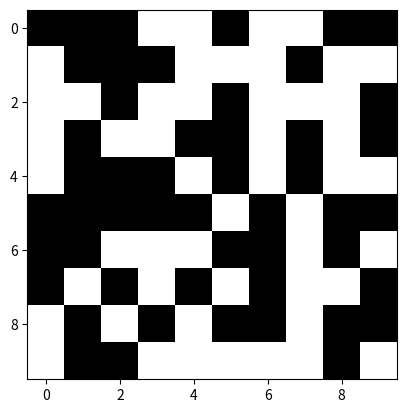
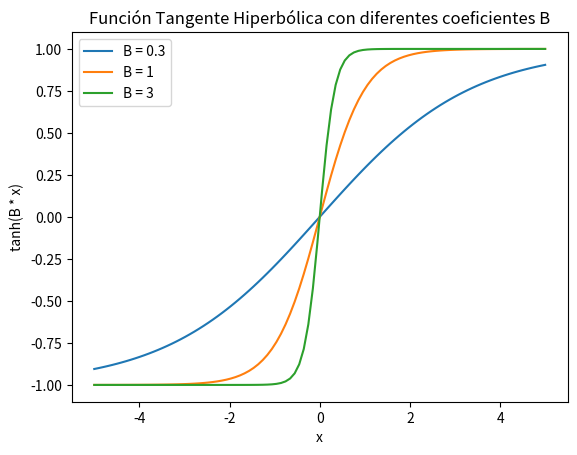
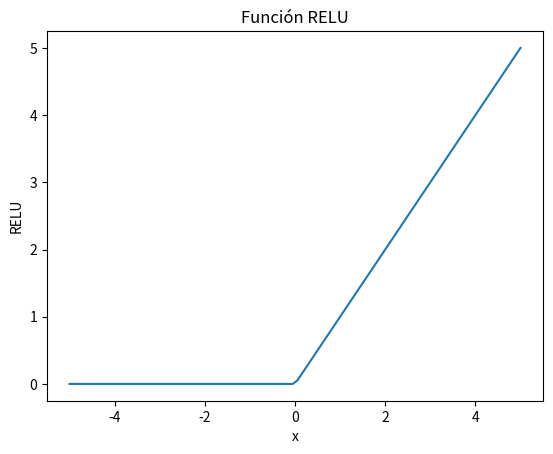
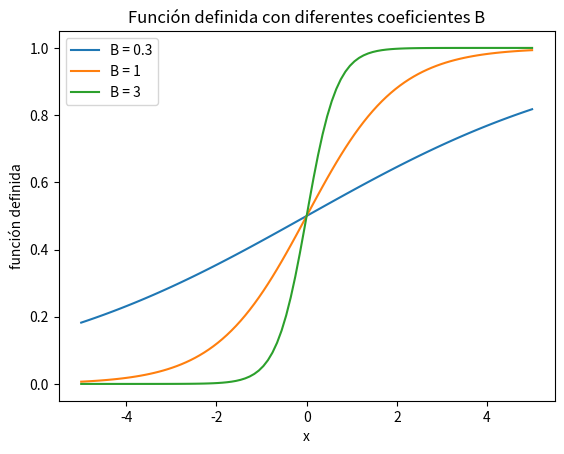

The matplotlib source for these figures, in order:
# -*- coding: utf-8 -*-
"""
Created on 10/06/2023

[redacted]
"""
import random
import numpy as np
import pandas as pd
import os
import matplotlib.pyplot as plt

# Practico 6

# =============================================================================
# Ejercicio 1 Escala de grises
# =============================================================================

# NOTA IMPORTANTE, Ejecutar cada linea con su correspondiente semilla, sino los resultados aleatorios cambiaran
np.set_printoptions(suppress=True)
np.set_printoptions(linewidth=np.inf)
np.random.seed(7)  # Semilla para que esta matriz "aleatoria" sea siempre igual
m_random = np.random.randint(0, 255, size=(10, 10))

plt.imshow(m_random, cmap=plt.get_cmap('gray'))
plt.show()


# Nueva matriz de "patron a reconocer" con "cant" de valores cambiados al azar.
def mod_m(matriz, cant, semilla=7):
    p_mat = matriz.copy()
    np.random.seed(semilla)
    for i in range(cant):
        x_ind = np.random.randint(0, 10)
        y_ind = np.random.randint(0, 10)
        p_mat[x_ind, y_ind] = np.random.randint(0, 255)
    return p_mat


patron_1 = mod_m(m_random, 10, 7)

plt.imshow(patron_1, cmap=plt.get_cmap('gray'))
plt.show()


# def get_weight(memoria, patron):
#     size = memoria.shape[0]
#     m_vect = memoria.flatten()
#     p_vect = patron.T.flatten() # es necesario hacer la transpuesta de la matriz del patron a reconocer
#     W = np.multiply(m_vect, p_vect)
#     W = np.divide(W, len(m_vect))
#     W_mat = np.reshape(W, (size, size))
#     np.fill_diagonal(W_mat,0)
#     return W_mat

def get_weight(memoria, patron):
    m_vect = memoria.flatten()
    p_vect = patron.flatten()
    W = np.outer(m_vect, p_vect)
    W = np.divide(W, len(m_vect))
    W_mat = np.reshape(W, (memoria.size, memoria.size))
    np.fill_diagonal(W_mat, 0)
    return W_mat


# =============================================================================
# Ejercicio 1 Blanco y negro
# =============================================================================

np.random.seed(7)
memoria = np.random.choice([0, 255], size=(10, 10))
plt.imshow(memoria, cmap=plt.get_cmap('gray'))
plt.show()


def mod_mat(matriz, cant, modo="ran", semilla=7):
    """
    :param matriz: matriz base para modificar
    :param cant: cantidad de pixeles a modificar
    :param modo: 2 modos posibles, colocar valor aleatorio con "ran"
                 o invertir los valores de pixelees aleatorios con "inv"
    :param semilla: semilla preestablecida en 7 para controlar resultados
    :return: devuelve una matriz del mismo tamaño que la ingresada con "cant"
             de pixeles cambiados por su inverso o alteatorio.
    """
    if modo == "ran":
        p_mat = matriz.copy()
        np.random.seed(semilla)
        for i in range(cant):
            x_ind = np.random.randint(0, matriz.shape[0])
            y_ind = np.random.randint(0, matriz.shape[0])
            p_mat[x_ind, y_ind] = random.choice([0, 255])
        return p_mat
    if modo == "inv":
        p_mat = matriz.copy()
        for i in range(cant):
            x_ind = np.random.randint(0, matriz.shape[0])
            y_ind = np.random.randint(0, matriz.shape[0])
            if matriz[x_ind, y_ind] == 0:
                p_mat[x_ind, y_ind] = 255
            else:
                p_mat[x_ind, y_ind] = 0
        return p_mat
    else:
        print("No existe el modo seleccionado")


patron1 = mod_mat(memoria, 10, "inv")
plt.imshow(patron1, cmap=plt.get_cmap('gray'))
plt.show()


# Para obtener los pesos, hice algo distinto en lugar a lo que se plantea en la teoria.
# Hice que los valores valgan 1 o -1 para la matriz de pesos.

# FUNCION VIEJA
# def get_weight(memoria, patron):
#     m_vect = np.divide(memoria.flatten(),255)  # Divido por 255 para que valgan 1
#     p_vect = np.divide(patron.flatten(),255)
#     W = np.outer(m_vect, p_vect)
#     # W = np.divide(W, len(m_vect))  # Esto lo quité, porque no veo el sentido de aplicarlo.
#     W_mat = np.reshape(W, (memoria.size, memoria.size))
#     np.fill_diagonal(W_mat, 0)
#     return np.where(W_mat == 0 , -1, W_mat)  # En lugar de normalizar dividendo por N lo hago -1 o 1

def get_weight(memoria):
    m_vect = np.divide(memoria.flatten(), 255)  # Divido por 255 para que valgan 1
    W = np.outer(m_vect, m_vect)
    # W = np.divide(W, len(m_vect))  # Esto lo quité, porque no veo el sentido de aplicarlo.
    W_mat = np.reshape(W, (memoria.size, memoria.size))
    W_mat = np.where(W_mat == 0, -1, W_mat)  # En lugar de normalizar dividendo por N lo hago -1 o 1
    np.fill_diagonal(W_mat, 0)
    return W_mat


def get_weight2(memoria, patron):
    m_vect = memoria.flatten()
    p_vect = patron.flatten()
    W = np.zeros(len(m_vect) * len(p_vect))
    c = 0
    for i in m_vect:
        for j in p_vect:
            W[c] = i * j
            c += 1
    W = np.divide(W, len(m_vect))
    W_mat = np.reshape(W, (memoria.size, memoria.size))
    np.fill_diagonal(W_mat, 0)
    return W_mat


def get_weight3(memoria):
    m_vect = memoria.flatten()
    W = np.outer(m_vect, m_vect)
    W = np.divide(W, len(m_vect))
    W_mat = np.reshape(W, (memoria.size, memoria.size))
    np.fill_diagonal(W_mat, 0)
    return W_mat


matriz_w = get_weight(memoria)
print(matriz_w)

np.sum(matriz_w[0])
#
# matriz_chica = np.array([[-1, 1, -1],
#                          [-1, 1, 1],
#                          [1, -1, -1]])
#
# matriz_chica2 = np.array([[1, 1, -1],
#                          [1, -1, 1],
#                          [1, 1, 1]])
#
#
# matriz_w_chica = get_weight2(matriz_chica,matriz_chica)
# print(matriz_w_chica)
# print(np.sum(matriz_w_chica[5]))
# vector_resultado = np.dot(matriz_chica2.flatten(),matriz_w_chica)
# vector_resultado

print(np.dot(patron1.flatten(), matriz_w))


def norm(matriz):
    m_vectorizada = matriz.flatten()
    m_norm = np.divide(m_vectorizada, 255)
    return np.where(m_norm == 0, -1, m_norm)


def func_eval(pesos, patron, trehold=20):
    resulado = np.dot(norm(patron), pesos)
    resulado = np.where(resulado >= trehold, 255, resulado)
    resulado = np.where(resulado < trehold, 0, resulado)
    return np.reshape(resulado, (patron.shape[0], patron.shape[0]))
    # return resulado


def func_eval2(pesos, patron, treshold=0):
    resultado = np.dot(patron.flatten(), pesos)
    resultado = np.where(resultado >= treshold, 255, resultado)
    resultado = np.where(resultado < treshold, 0, resultado)
    return np.reshape(resultado,(patron.shape[0],patron.shape[0]))


# ----
# Pruebas

matriz_w = get_weight(memoria)
print(matriz_w)

print(func_eval2(matriz_w,patron1))

# ----

np.random.seed(7)
memoria = np.random.choice([0, 255], size=(10, 10))
plt.imshow(memoria, cmap=plt.get_cmap('gray'))
plt.show()

patron1 = mod_mat(memoria, 10, "inv")
plt.imshow(patron1, cmap=plt.get_cmap('gray'))
plt.show()

matriz_w = get_weight(memoria)
print(matriz_w)

# a

print(func_eval(matriz_w, patron1))
print(memoria)

patron2 = mod_mat(memoria, 3, "inv")
plt.imshow(patron1, cmap=plt.get_cmap('gray'))
plt.show()

print(func_eval(matriz_w, patron2))
print(memoria)

patron3 = mod_mat(memoria, 50, "inv")
plt.imshow(patron1, cmap=plt.get_cmap('gray'))
plt.show()

print(func_eval(matriz_w, patron3))
print(memoria)

# b

np.random.seed(7)
memoria2 = np.random.choice([0, 255], size=(10, 10))
plt.imshow(memoria2, cmap=plt.get_cmap('gray'))
plt.show()

np.random.seed(25)
memoria3 = np.random.choice([0, 255], size=(10, 10))
plt.imshow(memoria3, cmap=plt.get_cmap('gray'))
plt.show()

matriz_w = get_weight(memoria2) + get_weight(memoria3)

# Patron1

resultado1 = func_eval(matriz_w, patron1)
print(resultado1)

resultado2 = func_eval(matriz_w, resultado1)
print(resultado2)

# Patron2

resultado1 = func_eval(matriz_w, patron2)
print(resultado1)

resultado2 = func_eval(matriz_w, resultado1)
print(resultado2)

# Patron3

resultado1 = func_eval(matriz_w, patron3)
print(resultado1)

resultado2 = func_eval(matriz_w, resultado1)
print(resultado2)

# Los 3 patrones devolvieron la misma memoria2, pero si pruebo ingresando la memoria3 como patron devuelve esa

resultado1 = func_eval(matriz_w, memoria3)
print(resultado1)

resultado2 = func_eval(matriz_w, resultado1)
print(resultado2)

# Si pruebo con un patron ligeramente diferente a la memoria3 devuelve la memoria3

patron4 = mod_mat(memoria3, 10, "inv", 10)

resultado1 = func_eval(matriz_w, patron4)
print(resultado1)

resultado2 = func_eval(matriz_w, resultado1)
print(resultado2)

# Ahora si invierto 50 valores de la memoria 3, da un error...

patron5 = mod_mat(memoria3, 80, "inv", 100)

resultado1 = func_eval(matriz_w, patron5)
print(resultado1)

resultado2 = func_eval(matriz_w, resultado1)
print(resultado2)

print(patron5)
print(norm(patron5))
print(np.dot(norm(patron5), matriz_w))




######################## PRUEBA CON NUEVA VERSION

np.random.seed(7)
memoria2 = np.random.choice([0, 255], size=(10, 10))
plt.imshow(memoria2, cmap=plt.get_cmap('gray'))
plt.show()

np.random.seed(25)
memoria3 = np.random.choice([0, 255], size=(10, 10))
plt.imshow(memoria3, cmap=plt.get_cmap('gray'))
plt.show()

matriz_w = get_weight(memoria2) + get_weight(memoria3)

# Patron1

resultado1 = func_eval2(matriz_w, patron1)
print(resultado1)

resultado2 = func_eval2(matriz_w, resultado1)
print(resultado2)


patron4 = mod_mat(memoria3, 10,"ran",10)
print(memoria2)
print(memoria3)
print(patron4)


resultado1 = func_eval2(matriz_w, patron4)
print(resultado1)

resultado2 = func_eval2(matriz_w, resultado1)
print(resultado2)


# =============================================================================
# Ejercicio 4
# =============================================================================

# Tangente hiperbólica

x = np.linspace(-5, 5, 100)
coeficientes_B = [0.3, 1, 3]

fig, ax = plt.subplots()

for B in coeficientes_B:
    y = np.tanh(B * x)
    ax.plot(x, y, label=f'B = {B}')

ax.set_xlabel('x')
ax.set_ylabel('tanh(B * x)')
ax.set_title('Función Tangente Hiperbólica con diferentes coeficientes B')
ax.legend()

plt.show()

# RELU

fig, ax = plt.subplots()

for i in range(len(x)):
    if x[i] > 0:
        y[i] = x[i]
    else:
        y[i] = 0

ax.plot(x, y)
ax.set_xlabel('x')
ax.set_ylabel('RELU')
ax.set_title('Función RELU')
plt.show()

# Funcion definida

fig, ax = plt.subplots()

for B in coeficientes_B:
    y = ((np.e) ** (B * x)) / (1 + ((np.e) ** (B * x)))
    ax.plot(x, y, label=f'B = {B}')

ax.set_xlabel('x')
ax.set_ylabel('función definida')
ax.set_title('Función definida con diferentes coeficientes B')
ax.legend()

plt.show()

# =============================================================================
# Ejercicio 5
# =============================================================================
